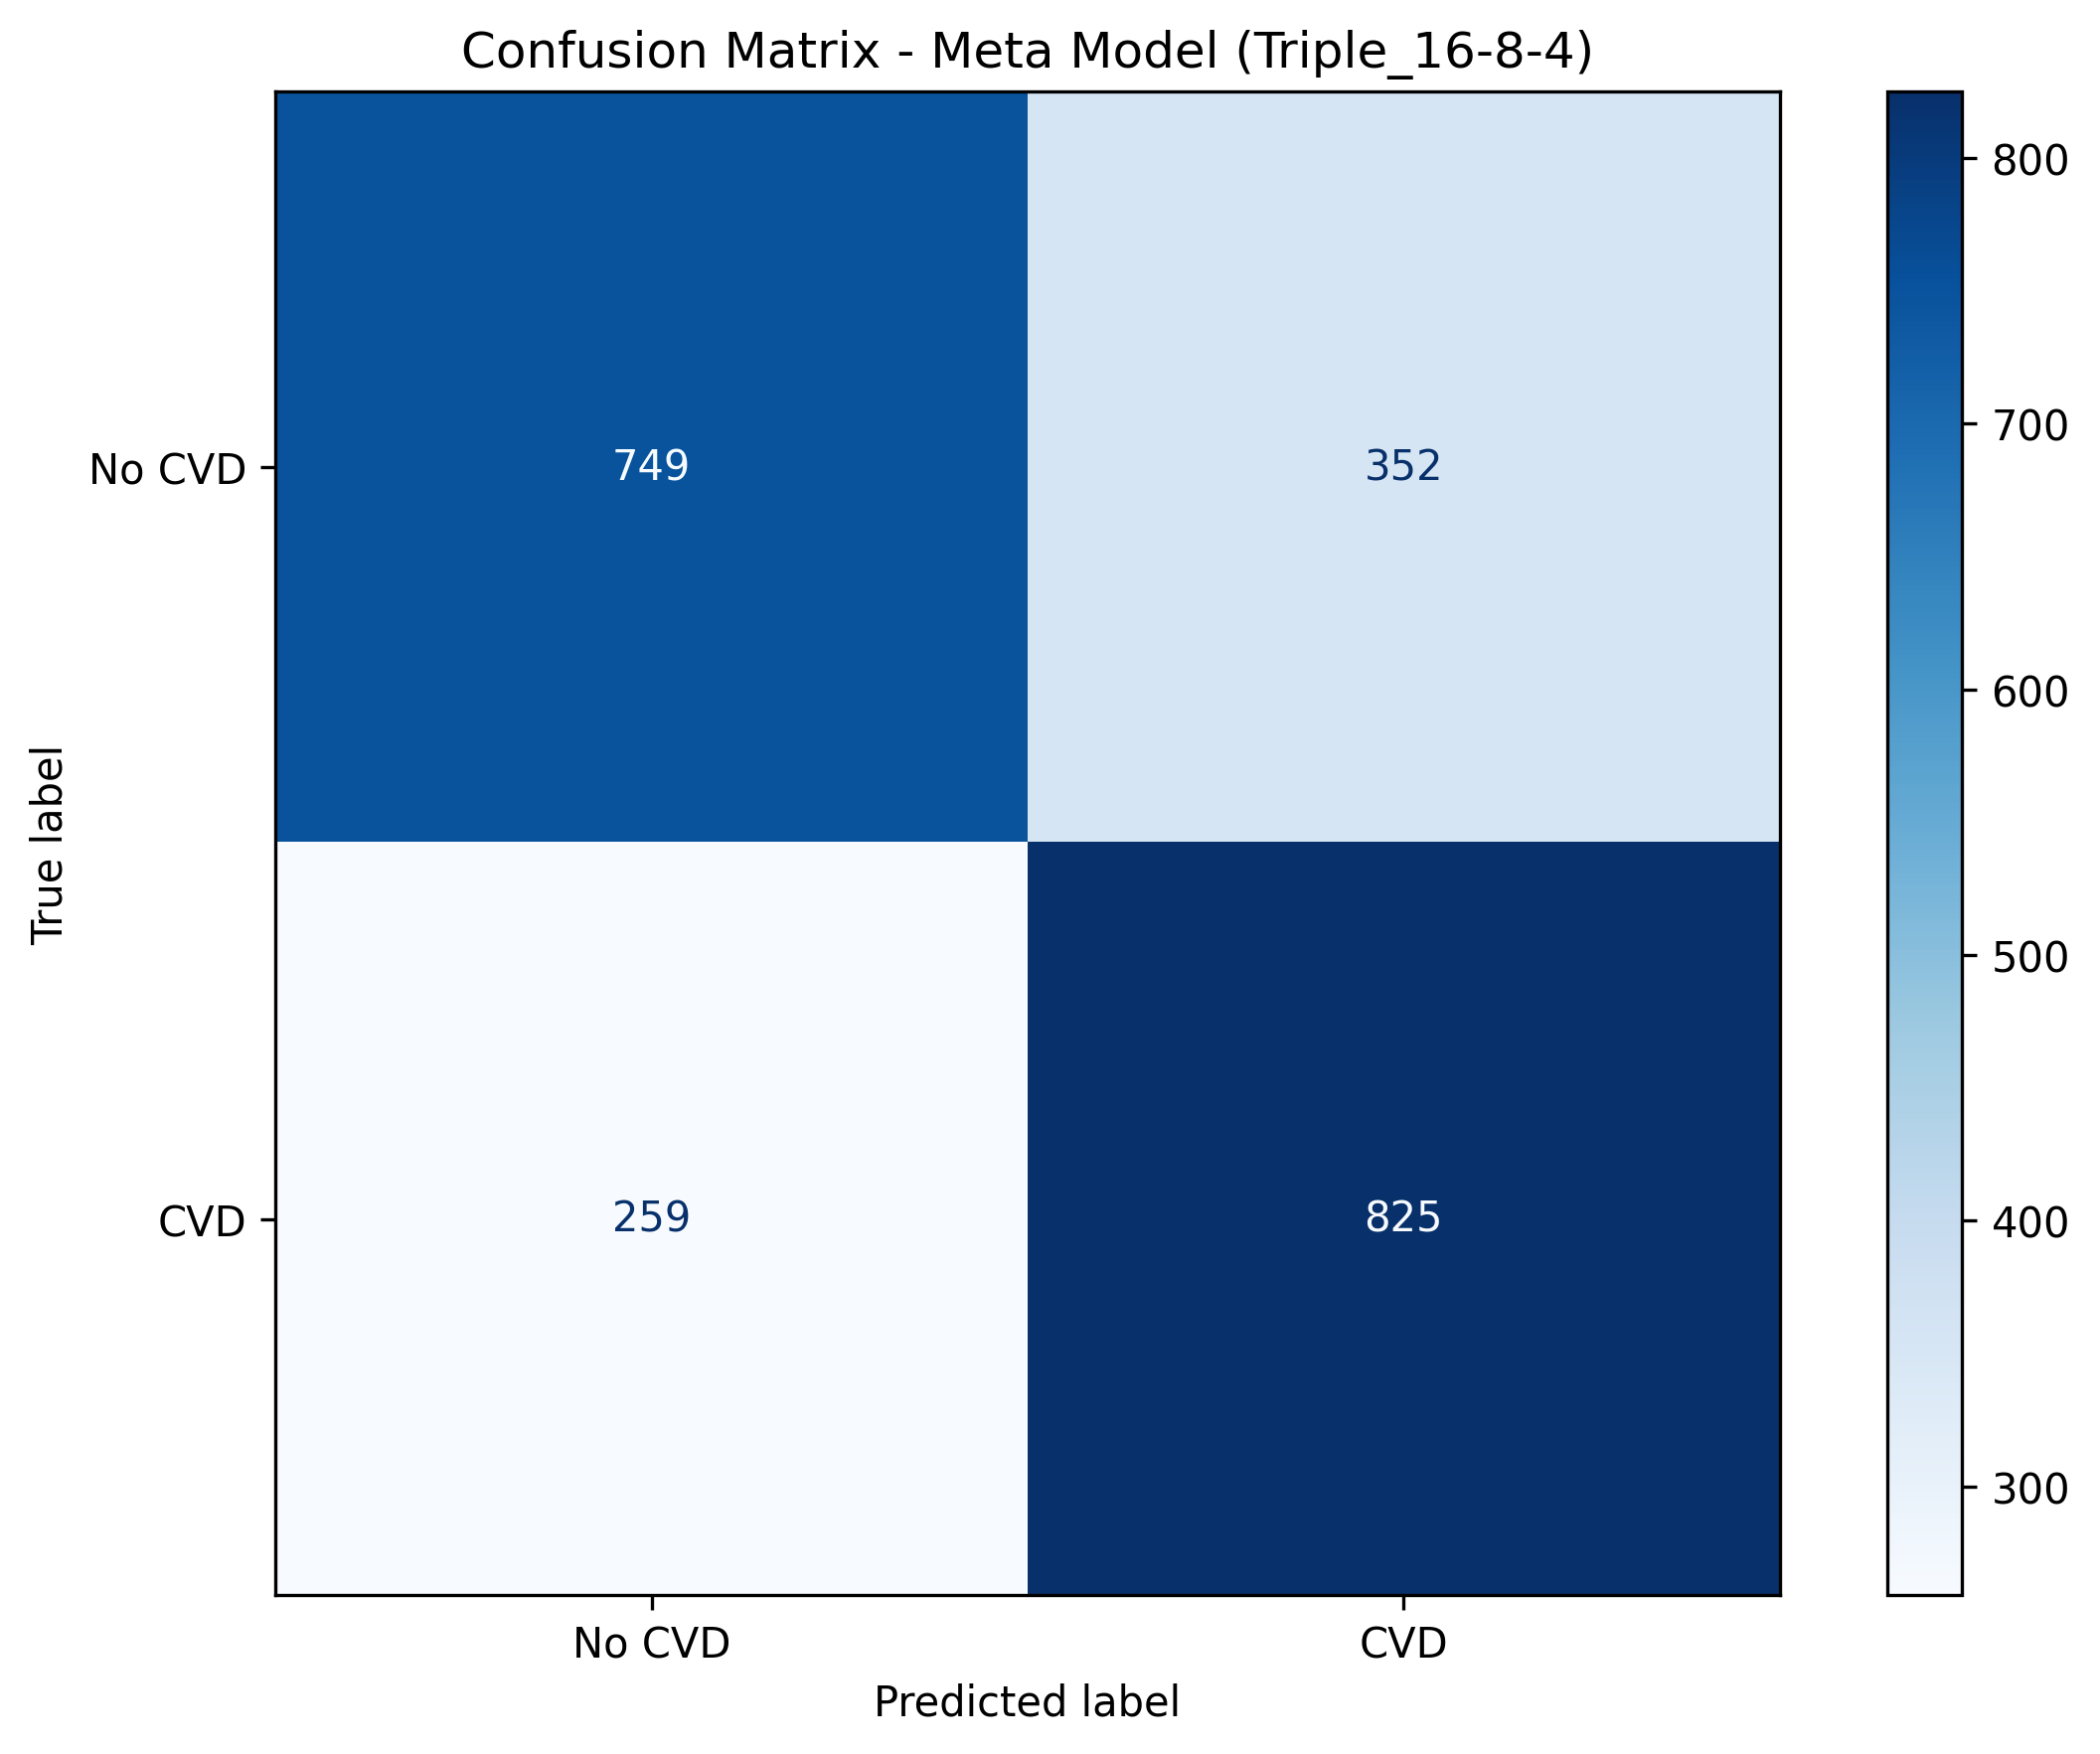

The file beside this chart, header and first rows:
, Predicted No CVD, Predicted CVD
Actual No CVD, 749, 352
Actual CVD, 259, 825
